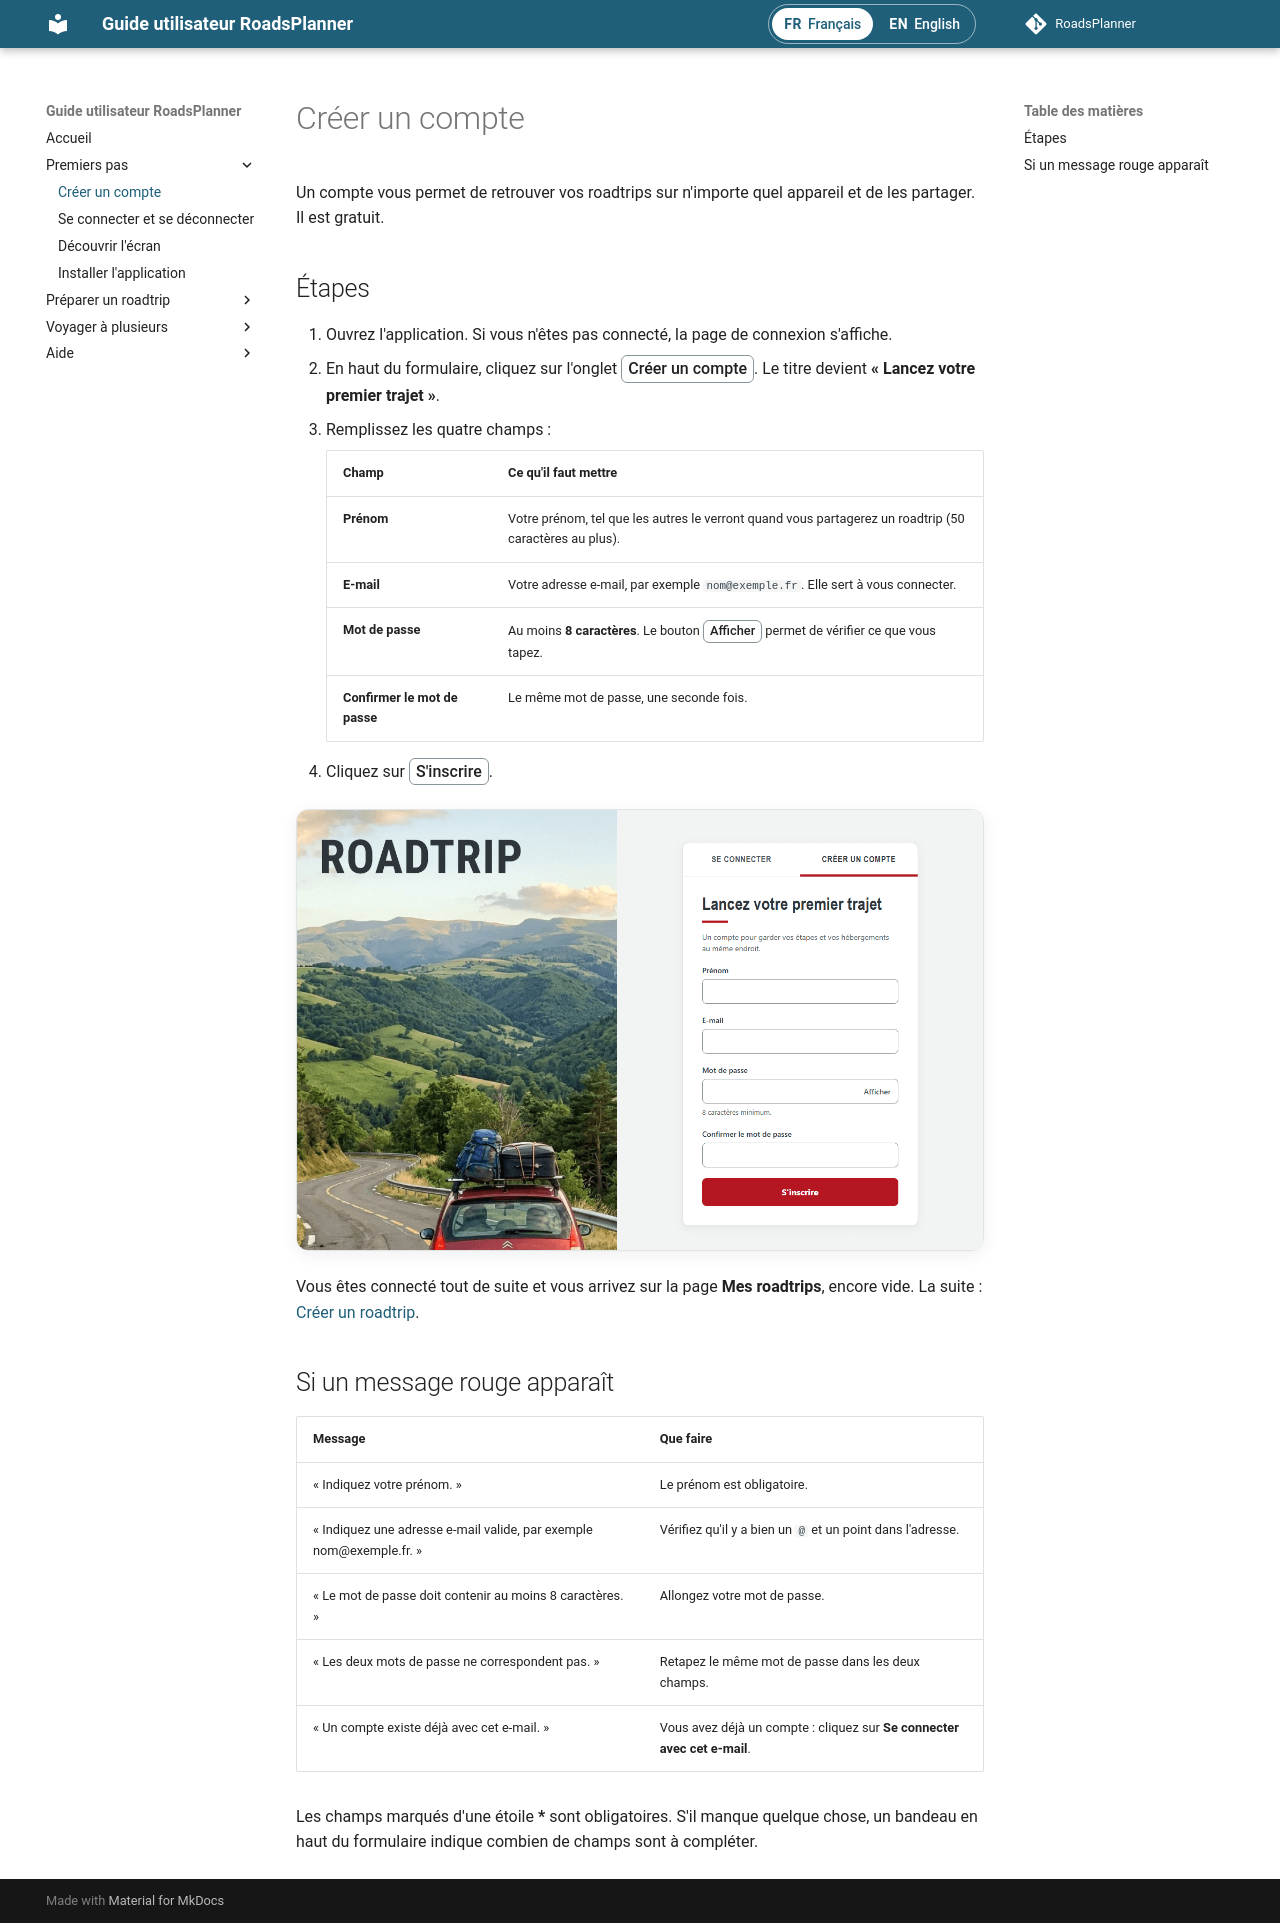

repository: RoadsPlanner/guide-utilisateur-roadsplanner · page: premiers-pas/creer-un-compte/index.html · generator: mkdocs

# Créer un compte

Un compte vous permet de retrouver vos roadtrips sur n'importe quel appareil et de les partager. Il est gratuit.

## Étapes

1. Ouvrez l'application. Si vous n'êtes pas connecté, la page de connexion s'affiche.
2. En haut du formulaire, cliquez sur l'onglet <span class="ui">Créer un compte</span>.
   Le titre devient **« Lancez votre premier trajet »**.
3. Remplissez les quatre champs :

    | Champ | Ce qu'il faut mettre |
    |---|---|
    | **Prénom** | Votre prénom, tel que les autres le verront quand vous partagerez un roadtrip (50 caractères au plus). |
    | **E-mail** | Votre adresse e-mail, par exemple `nom@exemple.fr`. Elle sert à vous connecter. |
    | **Mot de passe** | Au moins **8 caractères**. Le bouton <span class="ui">Afficher</span> permet de vérifier ce que vous tapez. |
    | **Confirmer le mot de passe** | Le même mot de passe, une seconde fois. |

4. Cliquez sur <span class="ui">S'inscrire</span>.

![Le formulaire « Créer un compte »](../images/captures/inscription.png){ .capture loading=lazy }

Vous êtes **connecté tout de suite** et vous arrivez sur la page **Mes roadtrips**, encore vide. La suite : [Créer un roadtrip](../roadtrip/creer.md).

!!! info "Vos données"
    Vos informations servent uniquement à faire fonctionner l'application.

## Si un message rouge apparaît

| Message | Que faire |
|---|---|
| « Indiquez votre prénom. » | Le prénom est obligatoire. |
| « Indiquez une adresse e-mail valide, par exemple nom@exemple.fr. » | Vérifiez qu'il y a bien un `@` et un point dans l'adresse. |
| « Le mot de passe doit contenir au moins 8 caractères. » | Allongez votre mot de passe. |
| « Les deux mots de passe ne correspondent pas. » | Retapez le même mot de passe dans les deux champs. |
| « Un compte existe déjà avec cet e-mail. » | Vous avez déjà un compte : cliquez sur **Se connecter avec cet e-mail**. |

!!! tip "Conseil"
    Les champs marqués d'une étoile **\*** sont obligatoires. S'il manque quelque chose, un bandeau en haut du formulaire indique combien de champs sont à compléter.
